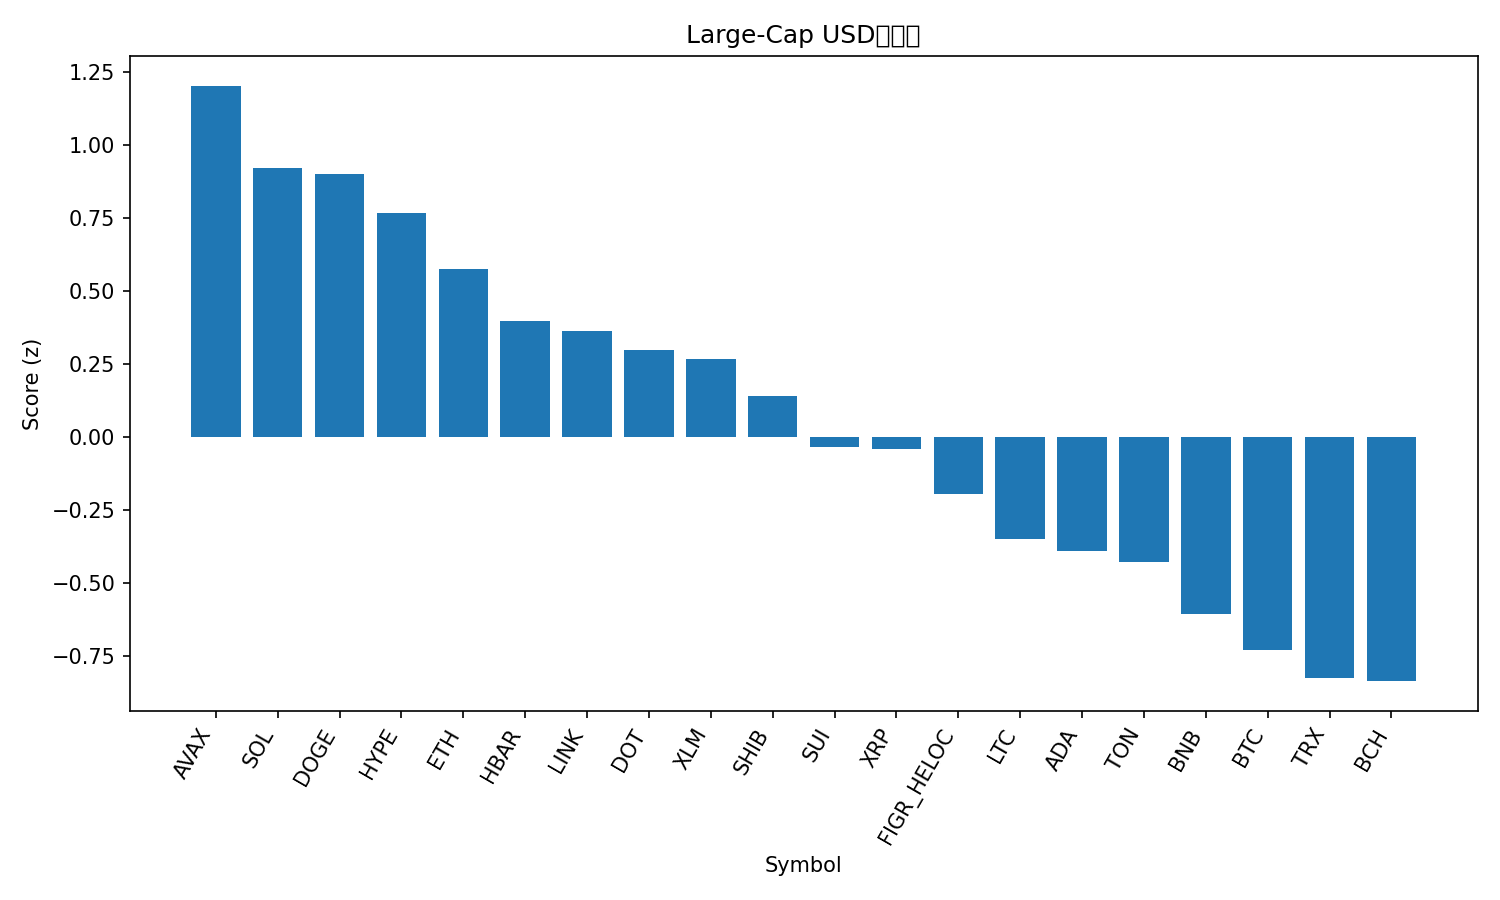

The file beside this chart, header and first rows:
rank, name, symbol, price, pct_1h, pct_24h, pct_7d, pct_1h_vs_btc, pct_24h_vs_btc, pct_7d_vs_btc, market_cap_rank, market_cap, volume_usd, score
1, Avalanche, AVAX, 29.03, 1.373, 1.242, 18.56, 1.35, 0.1277, 15.08, 22, 12249538380, 983133359, 1.203
2, Solana, SOL, 238.2, 0.03211, 7.226, 16.44, 0.009271, 6.112, 12.95, 5, 129369474386, 13217506803, 0.9208
3, Dogecoin, DOGE, 0.2627, 0.3071, 4.954, 22.57, 0.2843, 3.839, 19.08, 8, 39708754226, 3951398060, 0.9009
4, Hyperliquid, HYPE, 57.14, 0.4697, 3.129, 25.39, 0.4468, 2.015, 21.91, 15, 15492451230, 935450099, 0.7682
5, Ethereum, ETH, 4552, 0.7634, 3.093, 4.9, 0.7406, 1.979, 1.418, 2, 549765843958, 37322889633, 0.5741
6, Hedera, HBAR, 0.245, 0.3406, 3.667, 13.24, 0.3178, 2.552, 9.755, 25, 10400046868, 309564200, 0.3955
7, Chainlink, LINK, 24.73, 0.2956, 4.259, 9.325, 0.2728, 3.145, 5.843, 13, 16792114461, 1259723551, 0.3636
8, Polkadot, DOT, 4.25, 0.788, 0.9618, 12.23, 0.7651, -0.1525, 8.747, 34, 6474685015, 264859444, 0.2973
9, Stellar, XLM, 0.3977, 0.4409, 2.826, 10.94, 0.418, 1.712, 7.458, 20, 12672730518, 344830226, 0.2654
10, Shiba Inu, SHIB, 1.339e-05, 0.5186, 1.985, 9.767, 0.4957, 0.8702, 6.285, 31, 7884647591, 254585672, 0.1406
11, Sui, SUI, 3.68, 0.4056, 1.746, 9.827, 0.3828, 0.6316, 6.344, 18, 13148098861, 1075503165, -0.03599
12, XRP, XRP, 3.06, 0.3499, 2.088, 8.898, 0.3271, 0.9734, 5.416, 3, 183039767006, 6093465380, -0.04241
13, Figure Heloc, FIGR_HELOC, 1.037, 0.0, 4.417, 0.2721, -0.02284, 3.303, -3.21, 19, 12834339629, 41214554, -0.195
14, Litecoin, LTC, 116.2, 0.6498, -0.2348, 3.849, 0.627, -1.349, 0.3672, 27, 8869627638, 737171588, -0.3499
15, Cardano, ADA, 0.9043, -0.01231, 2.194, 10.66, -0.03514, 1.079, 7.18, 10, 33063478175, 1825088088, -0.3916
16, Toncoin, TON, 3.21, 0.5922, -0.1937, 3.029, 0.5694, -1.308, -0.4528, 29, 8229892136, 160761148, -0.4308
17, BNB, BNB, 908.2, 0.02174, 1.447, 7.254, -0.001101, 0.3329, 3.772, 6, 126566682932, 1366791590, -0.6089
18, Bitcoin, BTC, 115447, 0.02284, 1.114, 3.482, 0.0, 0.0, 0.0, 1, 2303076322386, 49662140316, -0.7306
19, TRON, TRX, 0.3492, -0.07913, 1.387, 4.11, -0.102, 0.2726, 0.6278, 11, 33043097848, 830396927, -0.8257
20, Bitcoin Cash, BCH, 596.5, 0.1752, 0.4358, 0.6236, 0.1524, -0.6785, -2.858, 23, 11896932340, 568173846, -0.8376
21, Cronos, CRO, 0.2563, -0.08049, -0.4674, -3.527, -0.1033, -1.582, -7.009, 28, 8637512385, 82033645, -1.44
